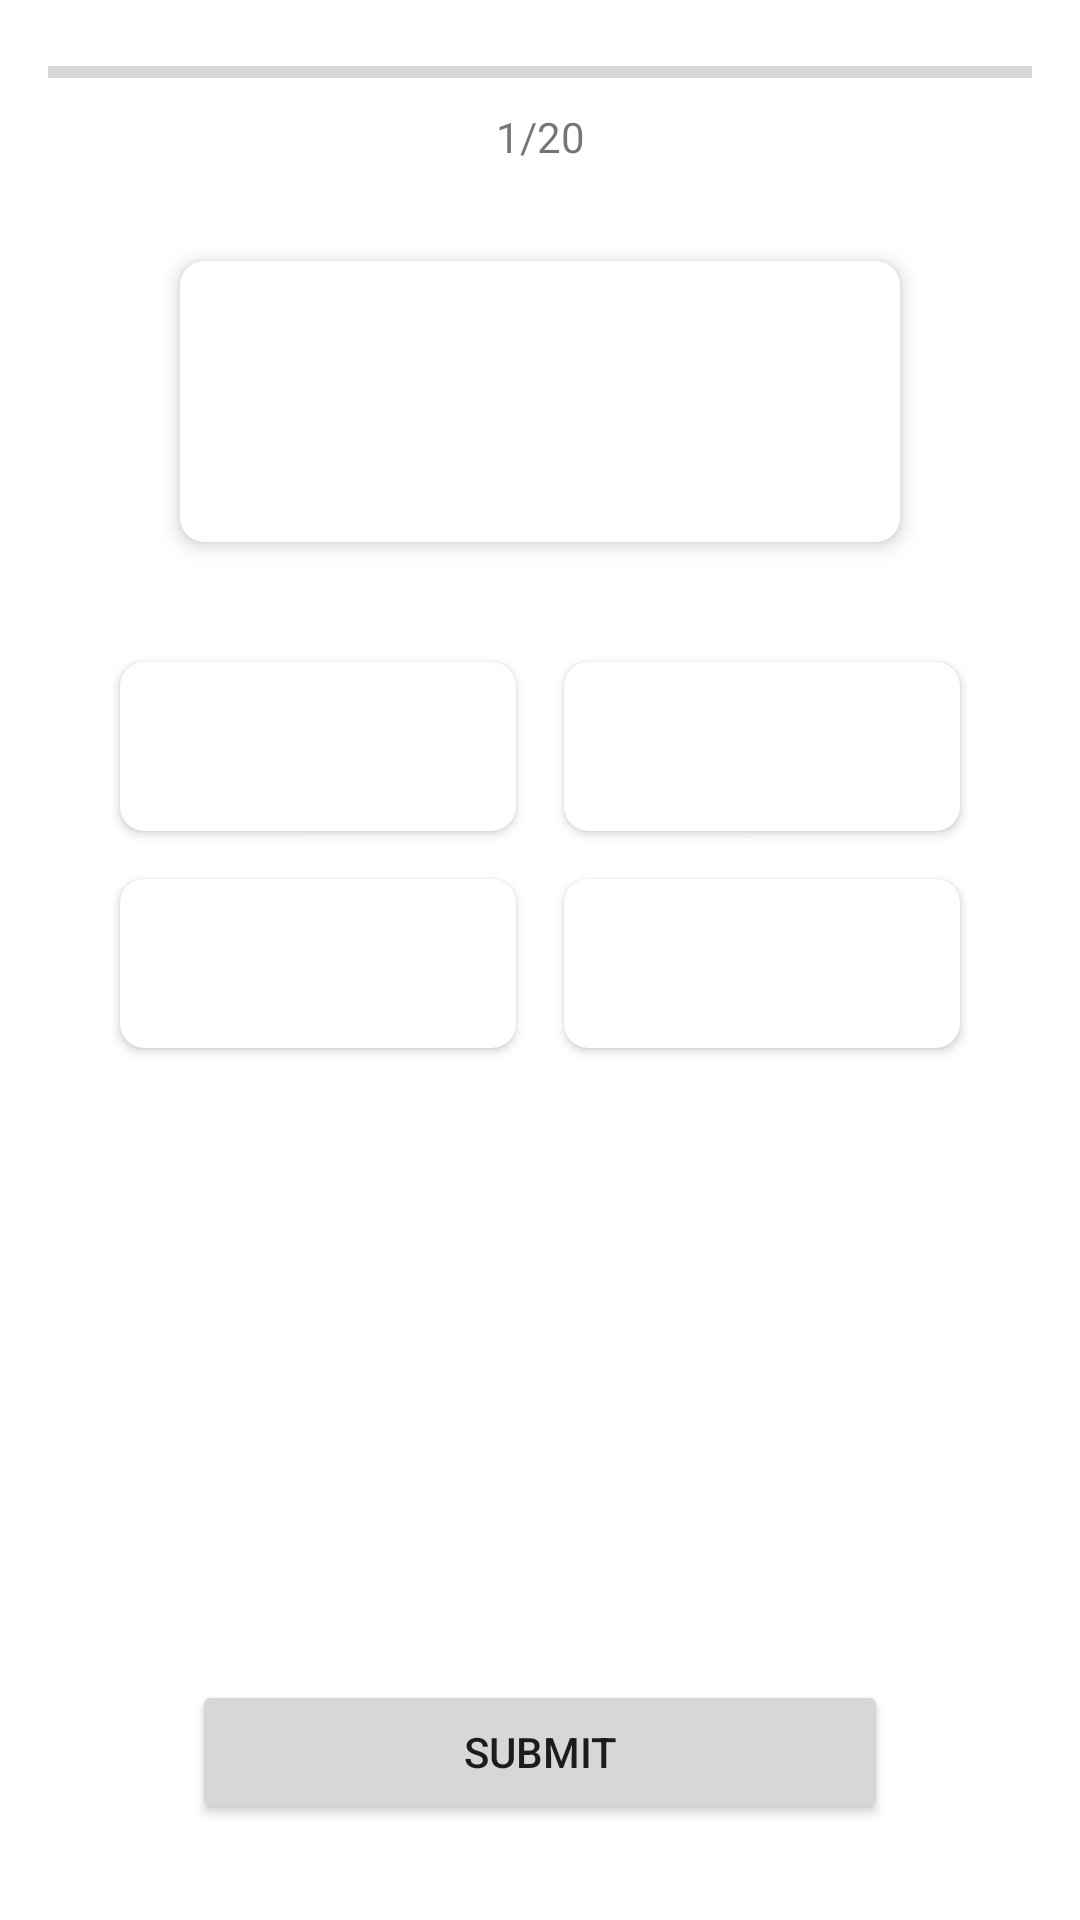

Layout XML and referenced resources for this Android screen:
<!-- AndroidManifest.xml: application theme Theme.CantoLeap -->
<!-- res/layout/fragment_practice.xml -->
<?xml version="1.0" encoding="utf-8"?>
<androidx.constraintlayout.widget.ConstraintLayout xmlns:android="http://schemas.android.com/apk/res/android"
    xmlns:app="http://schemas.android.com/apk/res-auto"
    xmlns:tools="http://schemas.android.com/tools"
    android:layout_width="match_parent"
    android:layout_height="match_parent"
    tools:context=".ui.practice.PracticeFragment">

    <ProgressBar
        android:id="@+id/progress_quiz"
        style="?android:attr/progressBarStyleHorizontal"
        android:layout_width="0dp"
        android:layout_height="wrap_content"
        android:layout_marginStart="16dp"
        android:layout_marginTop="16dp"
        android:layout_marginEnd="16dp"
        app:layout_constraintEnd_toEndOf="parent"
        app:layout_constraintStart_toStartOf="parent"
        app:layout_constraintTop_toTopOf="parent"
        tools:progress="50" />

    <TextView
        android:id="@+id/text_quiz_progress"
        android:layout_width="wrap_content"
        android:layout_height="wrap_content"
        android:layout_marginTop="4dp"
        android:text="@string/progress_simple"
        app:layout_constraintEnd_toEndOf="parent"
        app:layout_constraintStart_toStartOf="parent"
        app:layout_constraintTop_toBottomOf="@id/progress_quiz" />

    <androidx.cardview.widget.CardView
        android:id="@+id/card_question"
        android:layout_width="240dp"
        android:layout_height="wrap_content"
        android:layout_marginTop="32dp"
        app:cardCornerRadius="8dp"
        app:cardElevation="4dp"
        app:layout_constraintEnd_toEndOf="parent"
        app:layout_constraintStart_toStartOf="parent"
        app:layout_constraintTop_toBottomOf="@id/text_quiz_progress">

        <LinearLayout
            android:layout_width="match_parent"
            android:layout_height="wrap_content"
            android:gravity="center"
            android:orientation="vertical"
            android:padding="16dp">

            <TextView
                android:id="@+id/text_question_chinese"
                android:layout_width="wrap_content"
                android:layout_height="wrap_content"
                android:textAppearance="@style/TextAppearance.AppCompat.Large"
                tools:text="男仔" />

            <TextView
                android:id="@+id/text_question_romanization"
                android:layout_width="wrap_content"
                android:layout_height="wrap_content"
                android:layout_marginTop="8dp"
                android:textAppearance="@style/TextAppearance.AppCompat.Medium"
                tools:text="naam4 zai2" />

        </LinearLayout>

    </androidx.cardview.widget.CardView>

    <LinearLayout
        android:id="@+id/layout_options"
        android:layout_width="match_parent"
        android:layout_height="wrap_content"
        android:layout_marginStart="32dp"
        android:layout_marginTop="32dp"
        android:layout_marginEnd="32dp"
        android:orientation="vertical"
        app:layout_constraintEnd_toEndOf="parent"
        app:layout_constraintStart_toStartOf="parent"
        app:layout_constraintTop_toBottomOf="@id/card_question">

        <LinearLayout
            android:layout_width="match_parent"
            android:layout_height="wrap_content"
            android:orientation="horizontal"
            android:weightSum="2">

            <androidx.cardview.widget.CardView
                android:id="@+id/card_option_1"
                android:layout_width="0dp"
                android:layout_height="wrap_content"
                android:layout_weight="1"
                android:layout_margin="8dp"
                app:cardCornerRadius="8dp"
                app:cardElevation="2dp">

                <TextView
                    android:id="@+id/text_option_1"
                    android:layout_width="match_parent"
                    android:layout_height="match_parent"
                    android:gravity="center"
                    android:padding="16dp"
                    android:textAppearance="@style/TextAppearance.AppCompat.Medium"
                    tools:text="Man" />

            </androidx.cardview.widget.CardView>

            <androidx.cardview.widget.CardView
                android:id="@+id/card_option_2"
                android:layout_width="0dp"
                android:layout_height="wrap_content"
                android:layout_weight="1"
                android:layout_margin="8dp"
                app:cardCornerRadius="8dp"
                app:cardElevation="2dp">

                <TextView
                    android:id="@+id/text_option_2"
                    android:layout_width="match_parent"
                    android:layout_height="match_parent"
                    android:gravity="center"
                    android:padding="16dp"
                    android:textAppearance="@style/TextAppearance.AppCompat.Medium"
                    tools:text="Woman" />

            </androidx.cardview.widget.CardView>

        </LinearLayout>

        <LinearLayout
            android:layout_width="match_parent"
            android:layout_height="wrap_content"
            android:orientation="horizontal"
            android:weightSum="2">

            <androidx.cardview.widget.CardView
                android:id="@+id/card_option_3"
                android:layout_width="0dp"
                android:layout_height="wrap_content"
                android:layout_weight="1"
                android:layout_margin="8dp"
                app:cardCornerRadius="8dp"
                app:cardElevation="2dp">

                <TextView
                    android:id="@+id/text_option_3"
                    android:layout_width="match_parent"
                    android:layout_height="match_parent"
                    android:gravity="center"
                    android:padding="16dp"
                    android:textAppearance="@style/TextAppearance.AppCompat.Medium"
                    tools:text="Boy" />

            </androidx.cardview.widget.CardView>

            <androidx.cardview.widget.CardView
                android:id="@+id/card_option_4"
                android:layout_width="0dp"
                android:layout_height="wrap_content"
                android:layout_weight="1"
                android:layout_margin="8dp"
                app:cardCornerRadius="8dp"
                app:cardElevation="2dp">

                <TextView
                    android:id="@+id/text_option_4"
                    android:layout_width="match_parent"
                    android:layout_height="match_parent"
                    android:gravity="center"
                    android:padding="16dp"
                    android:textAppearance="@style/TextAppearance.AppCompat.Medium"
                    tools:text="Girl" />

            </androidx.cardview.widget.CardView>

        </LinearLayout>

    </LinearLayout>

    <Button
        android:id="@+id/button_submit"
        android:layout_width="0dp"
        android:layout_height="wrap_content"
        android:layout_marginStart="64dp"
        android:layout_marginEnd="64dp"
        android:layout_marginBottom="32dp"
        android:text="@string/submit"
        app:layout_constraintBottom_toBottomOf="parent"
        app:layout_constraintEnd_toEndOf="parent"
        app:layout_constraintStart_toStartOf="parent" />

    
    <LinearLayout
        android:id="@+id/layout_quiz_complete"
        android:layout_width="0dp"
        android:layout_height="wrap_content"
        android:layout_marginStart="32dp"
        android:layout_marginEnd="32dp"
        android:gravity="center"
        android:orientation="vertical"
        android:padding="16dp"
        android:visibility="gone"
        app:layout_constraintBottom_toBottomOf="parent"
        app:layout_constraintEnd_toEndOf="parent"
        app:layout_constraintStart_toStartOf="parent"
        app:layout_constraintTop_toTopOf="parent">

        <TextView
            android:layout_width="wrap_content"
            android:layout_height="wrap_content"
            android:text="@string/quiz_complete"
            android:textAppearance="@style/TextAppearance.AppCompat.Large"
            android:textStyle="bold" />

        <TextView
            android:id="@+id/text_score_summary"
            android:layout_width="wrap_content"
            android:layout_height="wrap_content"
            android:layout_marginTop="16dp"
            android:textAppearance="@style/TextAppearance.AppCompat.Medium"
            tools:text="Your score: 8/10" />

        <Button
            android:id="@+id/button_try_again"
            android:layout_width="match_parent"
            android:layout_height="wrap_content"
            android:layout_marginTop="24dp"
            android:text="@string/retry_quiz" />

        <Button
            android:id="@+id/button_back_to_categories"
            style="@style/Widget.AppCompat.Button.Colored"
            android:layout_width="match_parent"
            android:layout_height="wrap_content"
            android:layout_marginTop="8dp"
            android:text="@string/return_to_categories" />

    </LinearLayout>

</androidx.constraintlayout.widget.ConstraintLayout>
<!-- resources referenced by this layout -->
<resources>
  <string name="progress_simple">1/20</string>
  <string name="quiz_complete">Quiz Complete!</string>
  <string name="retry_quiz">Try Again</string>
  <string name="return_to_categories">Back to Categories</string>
  <string name="submit">Submit</string>
  <style name="Theme.CantoLeap" parent="Theme.MaterialComponents.DayNight.NoActionBar">
          
          <item name="colorPrimary">@color/primary</item>
          <item name="colorPrimaryVariant">@color/primary_dark</item>
          <item name="colorOnPrimary">@color/white</item>
          
          <item name="colorSecondary">@color/accent</item>
          <item name="colorSecondaryVariant">@color/teal_700</item>
          <item name="colorOnSecondary">@color/black</item>
          
          <item name="android:statusBarColor">?attr/colorPrimaryVariant</item>
  
      </style>
  <color name="primary">#6495ED</color>
  <color name="primary_dark">#4169E1</color>
  <color name="white">#FFFFFFFF</color>
  <color name="accent">#03DAC5</color>
  <color name="teal_700">#FF018786</color>
  <color name="black">#FF000000</color>
</resources>
